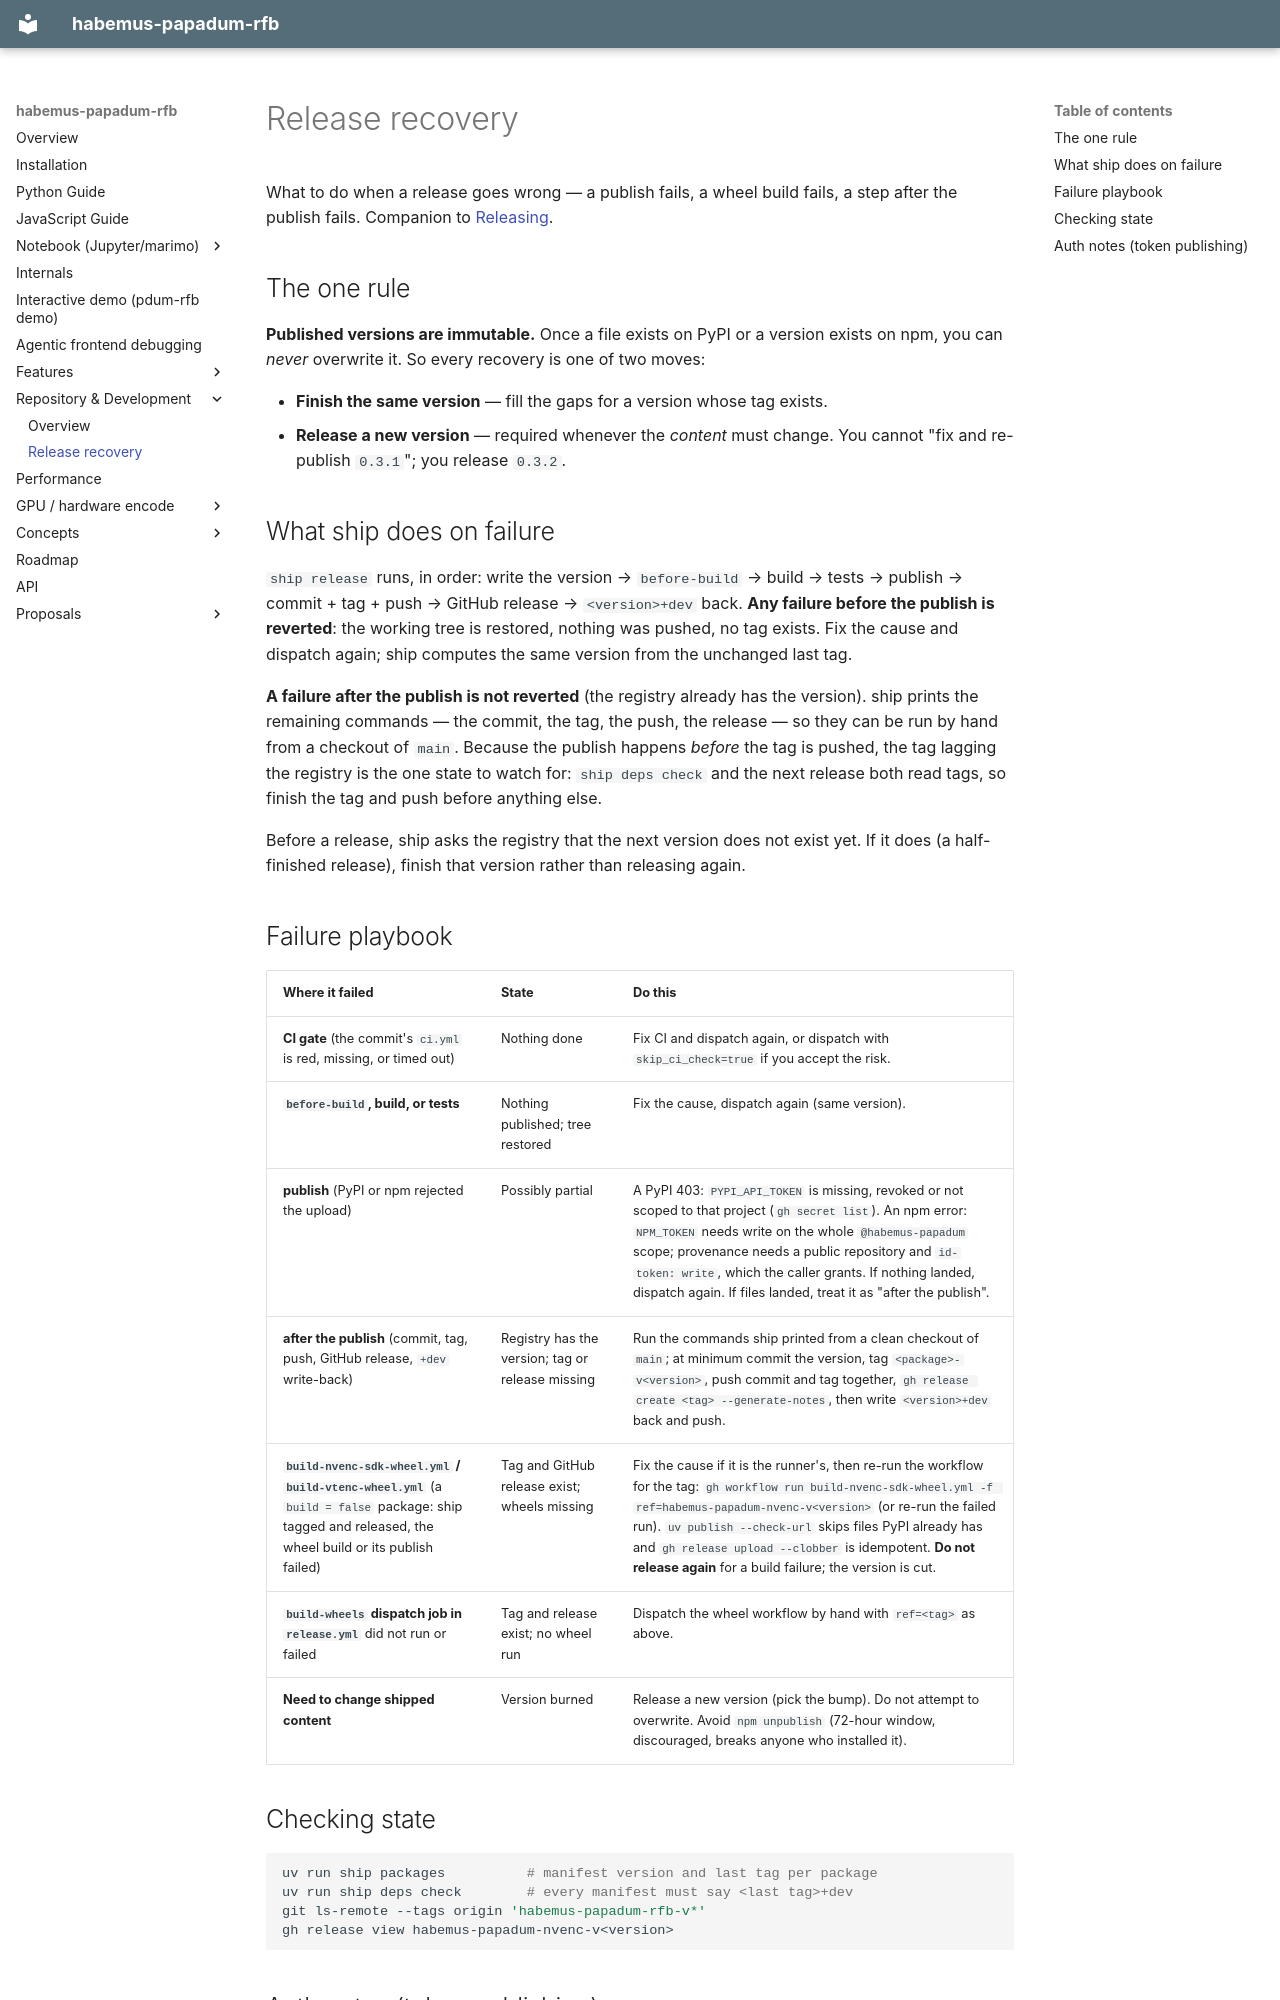

repository: habemus-papadum/pdum_rfb · page: release_recovery/index.html · generator: mkdocs

# Release recovery

What to do when a release goes wrong — a publish fails, a wheel build fails, a step after the
publish fails. Companion to [Releasing](development.md#releasing).

## The one rule

**Published versions are immutable.** Once a file exists on PyPI or a version exists on npm,
you can *never* overwrite it. So every recovery is one of two moves:

- **Finish the same version** — fill the gaps for a version whose tag exists.
- **Release a new version** — required whenever the *content* must change. You cannot "fix and
  re-publish `0.3.1`"; you release `0.3.2`.

## What ship does on failure

`ship release` runs, in order: write the version → `before-build` → build → tests → publish →
commit + tag + push → GitHub release → `<version>+dev` back. **Any failure before the publish is
reverted**: the working tree is restored, nothing was pushed, no tag exists. Fix the cause and
dispatch again; ship computes the same version from the unchanged last tag.

**A failure after the publish is not reverted** (the registry already has the version). ship
prints the remaining commands — the commit, the tag, the push, the release — so they can be run
by hand from a checkout of `main`. Because the publish happens *before* the tag is pushed, the
tag lagging the registry is the one state to watch for: `ship deps check` and the next release
both read tags, so finish the tag and push before anything else.

Before a release, ship asks the registry that the next version does not exist yet. If it does
(a half-finished release), finish that version rather than releasing again.

## Failure playbook

| Where it failed | State | Do this |
| --- | --- | --- |
| **CI gate** (the commit's `ci.yml` is red, missing, or timed out) | Nothing done | Fix CI and dispatch again, or dispatch with `skip_ci_check=true` if you accept the risk. |
| **`before-build`, build, or tests** | Nothing published; tree restored | Fix the cause, dispatch again (same version). |
| **publish** (PyPI or npm rejected the upload) | Possibly partial | A PyPI 403: `PYPI_API_TOKEN` is missing, revoked or not scoped to that project (`gh secret list`). An npm error: `NPM_TOKEN` needs write on the whole `@habemus-papadum` scope; provenance needs a public repository and `id-token: write`, which the caller grants. If nothing landed, dispatch again. If files landed, treat it as "after the publish". |
| **after the publish** (commit, tag, push, GitHub release, `+dev` write-back) | Registry has the version; tag or release missing | Run the commands ship printed from a clean checkout of `main`; at minimum commit the version, tag `<package>-v<version>`, push commit and tag together, `gh release create <tag> --generate-notes`, then write `<version>+dev` back and push. |
| **`build-nvenc-sdk-wheel.yml` / `build-vtenc-wheel.yml`** (a `build = false` package: ship tagged and released, the wheel build or its publish failed) | Tag and GitHub release exist; wheels missing | Fix the cause if it is the runner's, then re-run the workflow for the tag: `gh workflow run build-nvenc-sdk-wheel.yml -f ref=habemus-papadum-nvenc-v<version>` (or re-run the failed run). `uv publish --check-url` skips files PyPI already has and `gh release upload --clobber` is idempotent. **Do not release again** for a build failure; the version is cut. |
| **`build-wheels` dispatch job in `release.yml`** did not run or failed | Tag and release exist; no wheel run | Dispatch the wheel workflow by hand with `ref=<tag>` as above. |
| **Need to change shipped content** | Version burned | Release a new version (pick the bump). Do not attempt to overwrite. Avoid `npm unpublish` (72-hour window, discouraged, breaks anyone who installed it). |
